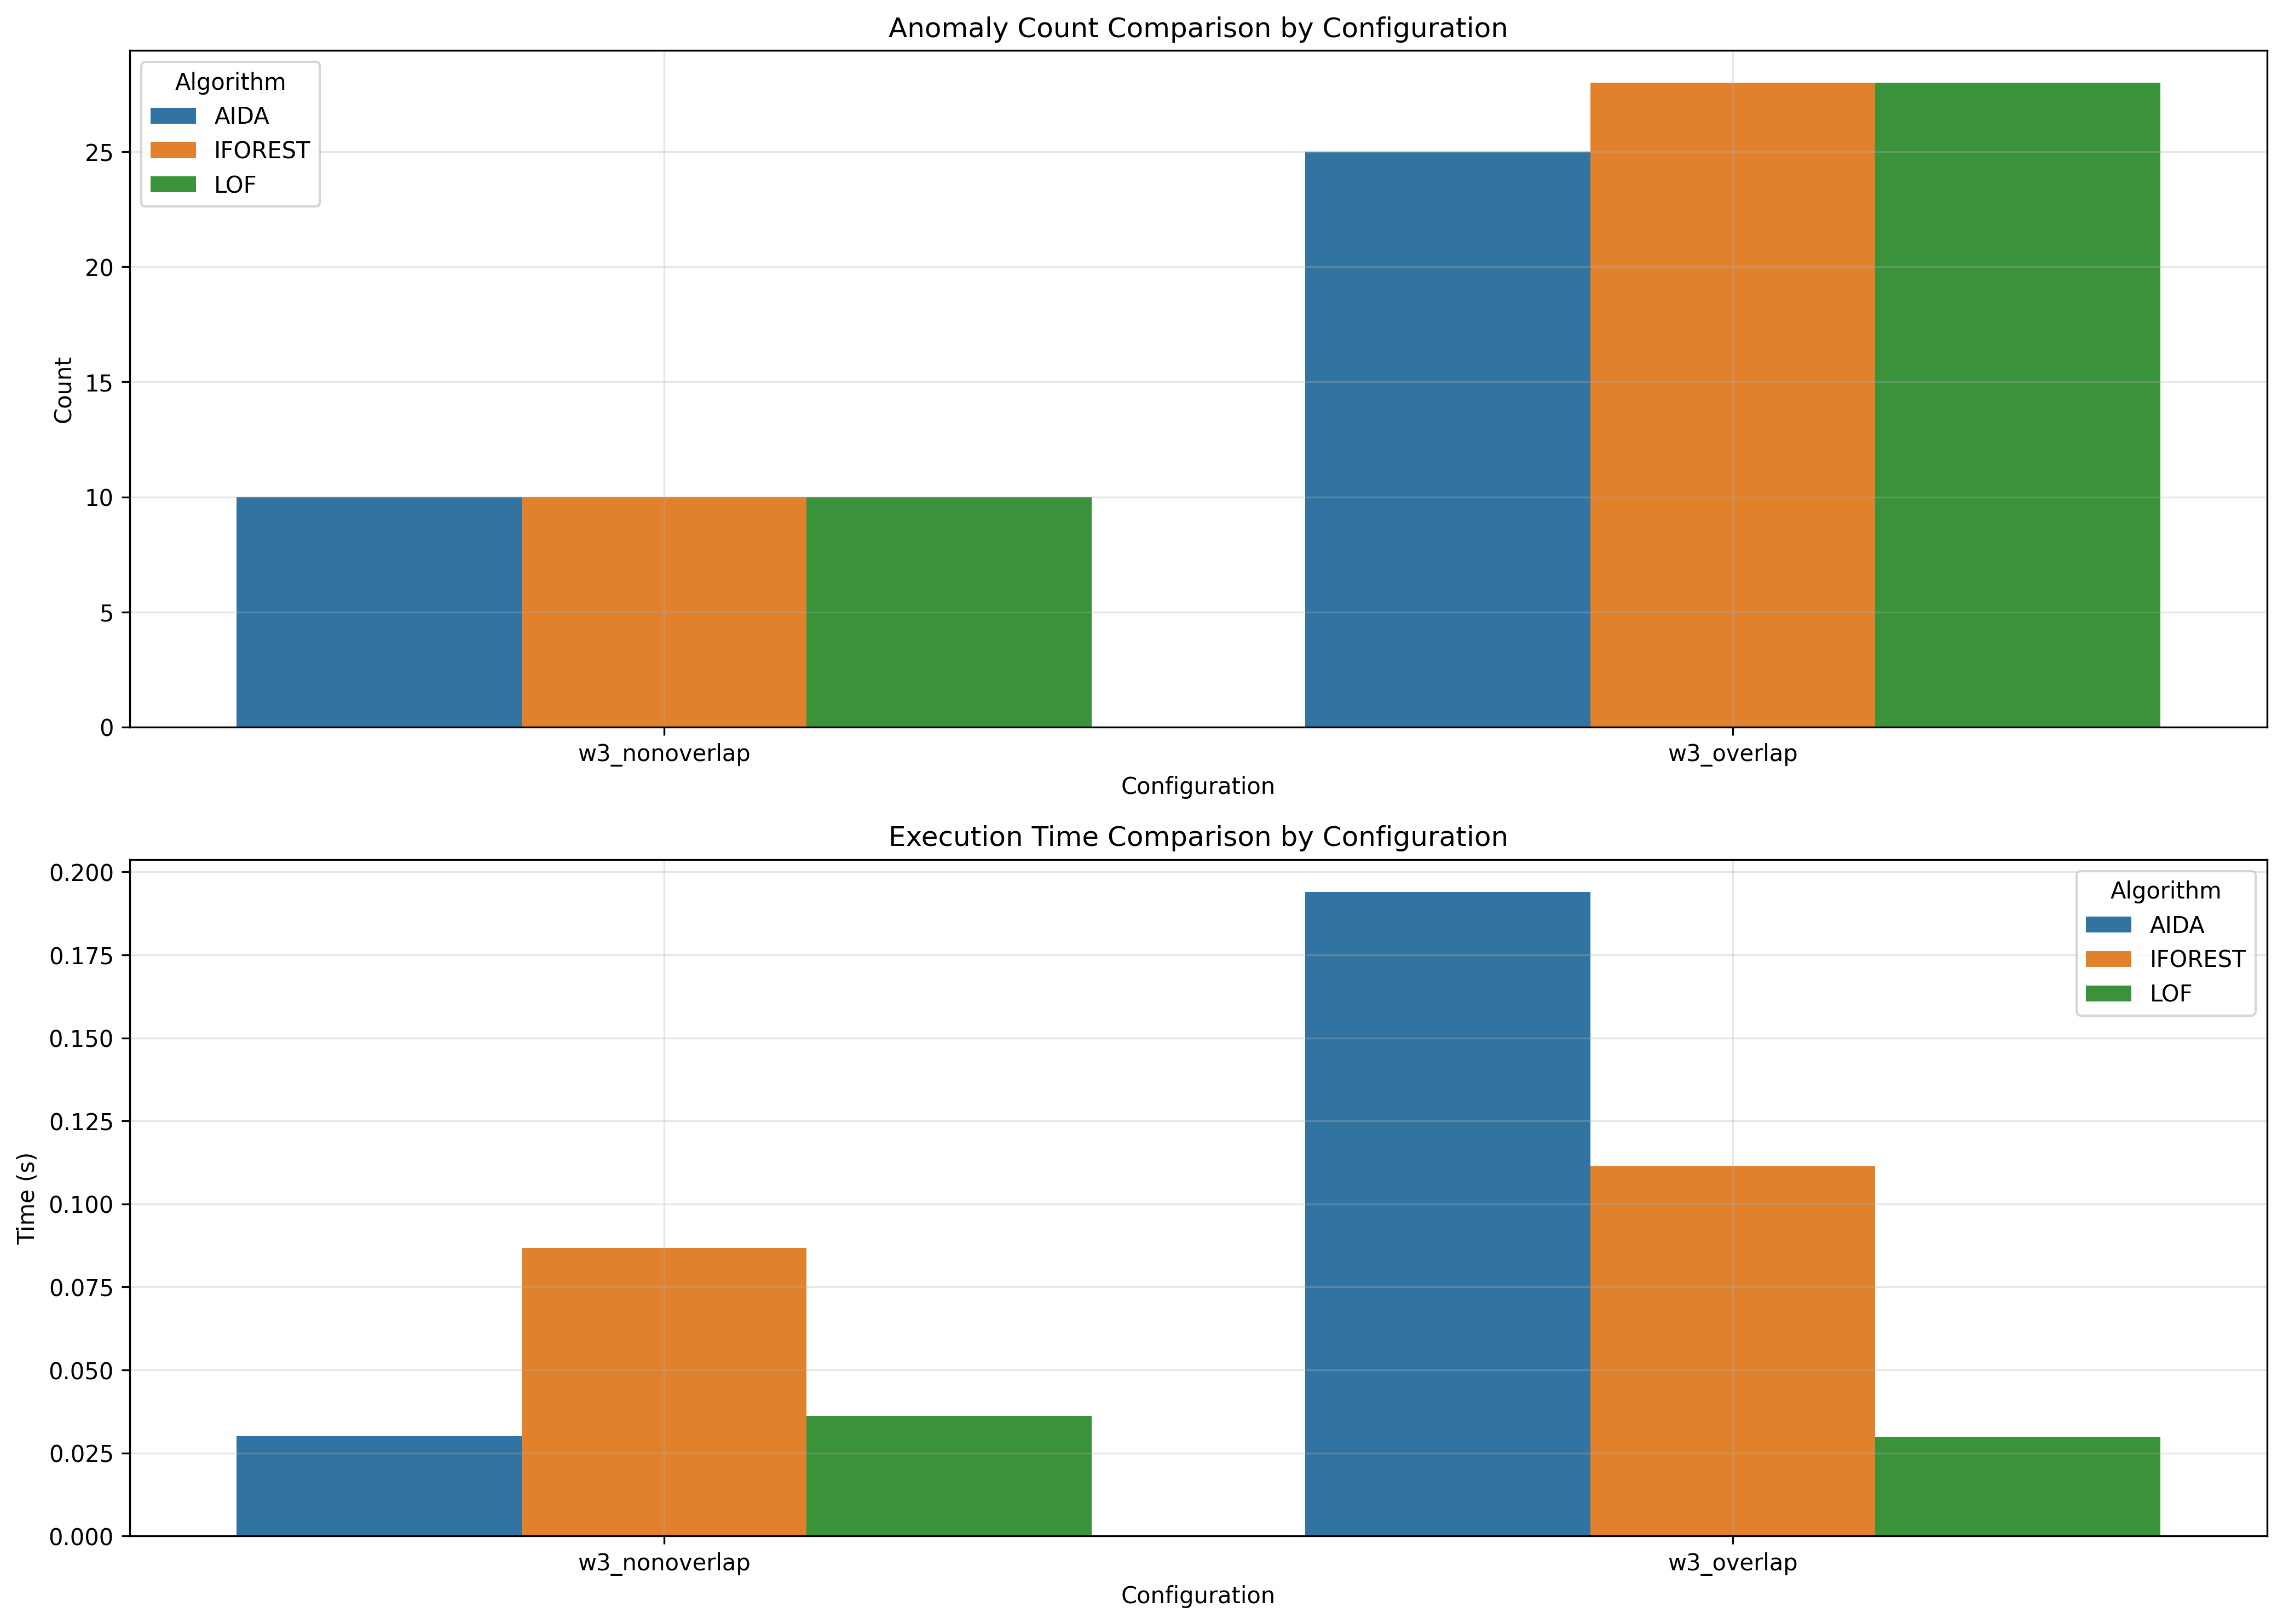

Source data for this figure (header and first rows):
window_size, overlap_type, aida_count, iforest_count, lof_count, aida_time, iforest_time, lof_time
3, nonoverlap, 10, 10, 10, 0.03, 0.08671, 0.03614
3, overlap, 25, 28, 28, 0.194, 0.1113, 0.02982
